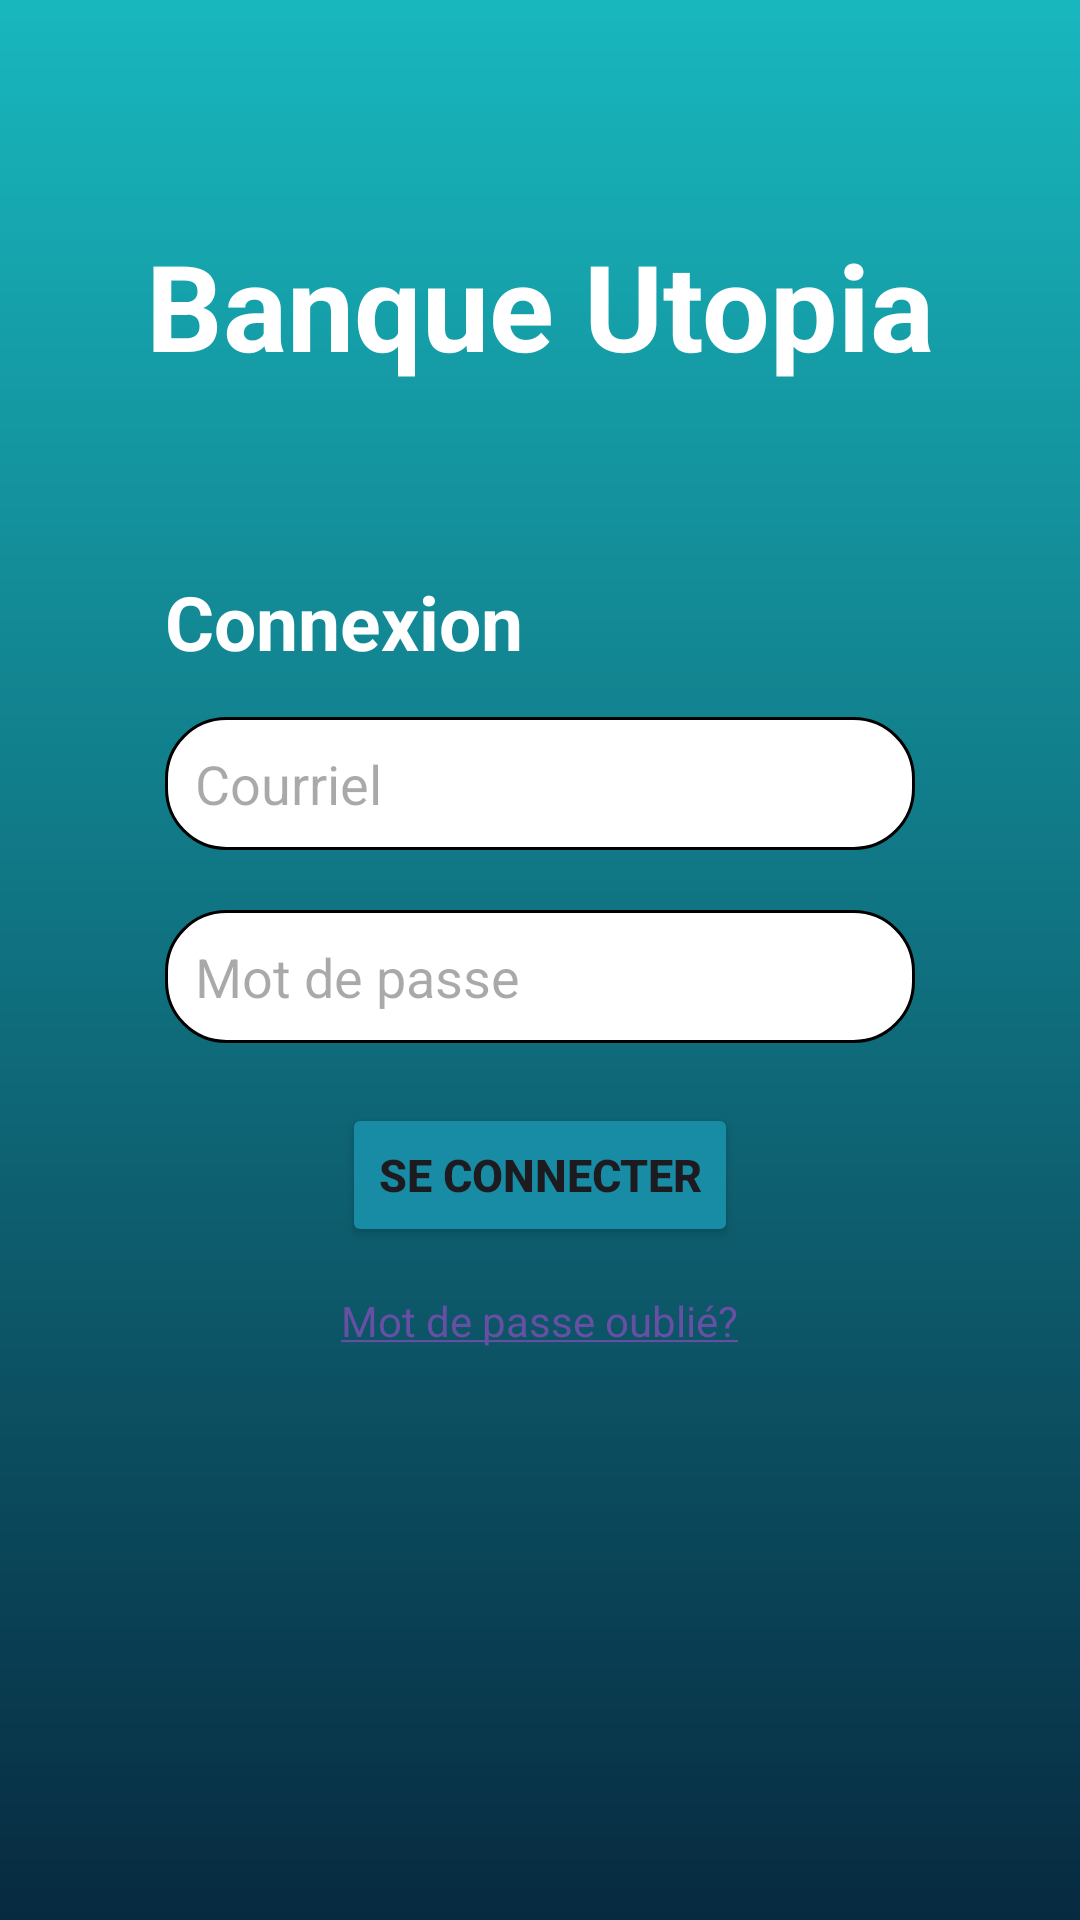

Layout XML and referenced resources for this Android screen:
<!-- AndroidManifest.xml: application theme Theme.ProjetIntégrateurUtopiaMobile -->
<!-- res/layout/activity_main.xml -->
<?xml version="1.0" encoding="utf-8"?>
<androidx.constraintlayout.widget.ConstraintLayout xmlns:android="http://schemas.android.com/apk/res/android"
    xmlns:app="http://schemas.android.com/apk/res-auto"
    xmlns:tools="http://schemas.android.com/tools"
    android:id="@+id/connexion"
    android:layout_width="match_parent"
    android:layout_height="match_parent"
    tools:context=".Connexion"
    android:background="@drawable/background_dark_gradient" >

    <LinearLayout
        android:layout_width="match_parent"
        android:layout_height="wrap_content"
        android:orientation="vertical">

        <TextView
            android:id="@+id/utopiaTitle"
            android:layout_width="match_parent"
            android:layout_height="wrap_content"
            android:layout_marginTop="75dp"
            android:gravity="center_horizontal"
            android:text="@string/utopia_title"
            android:textSize="40sp"
            android:textStyle="bold"
            android:textColor="@color/white"/>

        <TextView
            android:id="@+id/erreursOutput"
            android:layout_width="250dp"
            android:layout_height="80dp"
            android:layout_marginTop="20dp"
            android:layout_gravity="center"
            android:textColor="@color/red"
            android:textStyle="bold"
            android:text="" />
    </LinearLayout>

    <LinearLayout
        android:layout_width="match_parent"
        android:layout_height="match_parent"
        android:orientation="horizontal">

        <LinearLayout
            android:layout_width="match_parent"
            android:layout_height="wrap_content"
            android:orientation="vertical"
            android:layout_gravity="center">

            <TextView
                android:id="@+id/connexionSubtitle"
                android:layout_width="250dp"
                android:layout_height="wrap_content"
                android:text="@string/connexionTitle"
                style="@style/titre"
                android:textColor="@color/white"
                android:layout_gravity="center"
                android:layout_marginBottom="15dp"/>

            <EditText
                android:id="@+id/courrielInput"
                android:layout_height="wrap_content"
                android:ems="10"
                android:inputType="textEmailAddress"
                android:layout_gravity="center"
                android:hint="@string/courrielLabel"
                android:layout_marginBottom="20dp"
                style="@style/input" />

            <EditText
                android:id="@+id/passwordInput"
                android:layout_height="wrap_content"
                android:ems="10"
                android:inputType="textPassword"
                android:layout_gravity="center"
                android:hint="@string/mdpLabel"
                android:layout_marginBottom="20dp"
                style="@style/input" />

            <Button
                android:id="@+id/btnConnexion"
                android:layout_width="wrap_content"
                android:layout_height="wrap_content"
                android:text="@string/connexionButtonLabel"
                android:layout_gravity="center"
                android:layout_marginBottom="15dp"
                style="@style/customButton" />

            <TextView
                android:id="@+id/linkForgotPassword"
                android:layout_width="wrap_content"
                android:layout_height="wrap_content"
                android:text="@string/forgotPasswordLink"
                android:layout_gravity="center"
                android:textColor="@color/white"/>
        </LinearLayout>

    </LinearLayout>

</androidx.constraintlayout.widget.ConstraintLayout>
<!-- resources referenced by this layout -->
<resources>
  <color name="red">#C80000</color>
  <color name="white">#FFFFFFFF</color>
  <!-- drawable background_dark_gradient (drawable) -->
  <?xml version="1.0" encoding="utf-8"?>
  <shape xmlns:android="http://schemas.android.com/apk/res/android">
      <gradient
          android:type="linear"
          android:angle="90"
          android:startColor="@color/utopia_turquoise_fonce"
          android:endColor="@color/utopia_turquoise" />
  </shape>
  <string name="connexionButtonLabel">Se connecter</string>
  <string name="connexionTitle">Connexion</string>
  <string name="courrielLabel">Courriel</string>
  <string name="forgotPasswordLink"><a href="http://10.0.2.2:8000/forgot-password">Mot de passe oublié?</a></string>
  <string name="mdpLabel">Mot de passe</string>
  <string name="utopia_title">Banque Utopia</string>
  <style name="customButton">
          <item name="android:backgroundTint">@color/utopia_turquoise_moyen</item>
          <item name="android:textStyle">bold</item>
          <item name="android:textSize">15sp</item>
      </style>
  <style name="input">
          <item name="android:padding">10dp</item>
          <item name="android:background">@drawable/back_input</item>
          <item name="android:layout_width">250dp</item>
      </style>
  <style name="titre">
          <item name="android:textSize">25sp</item>
          <item name="android:textStyle">bold</item>
          <item name="android:textColor">@color/black</item>
      </style>
  <style name="Theme.ProjetIntégrateurUtopiaMobile" parent="Base.Theme.ProjetIntégrateurUtopiaMobile" />
  <color name="utopia_turquoise_fonce">#072A40</color>
  <color name="utopia_turquoise">#18B7BE</color>
  <color name="utopia_turquoise_moyen">#178CA4</color>
  <!-- drawable back_input (drawable) -->
  <?xml version="1.0" encoding="utf-8"?>
  <shape xmlns:android="http://schemas.android.com/apk/res/android">
      <solid android:color="@color/white" />
      <corners android:radius="20dp" />
      <stroke android:width="1dp" android:color="@color/black" />
  </shape>
  <color name="black">#FF000000</color>
  <style name="Base.Theme.ProjetIntégrateurUtopiaMobile" parent="Theme.Material3.DayNight.NoActionBar">
          
          
      </style>
</resources>
